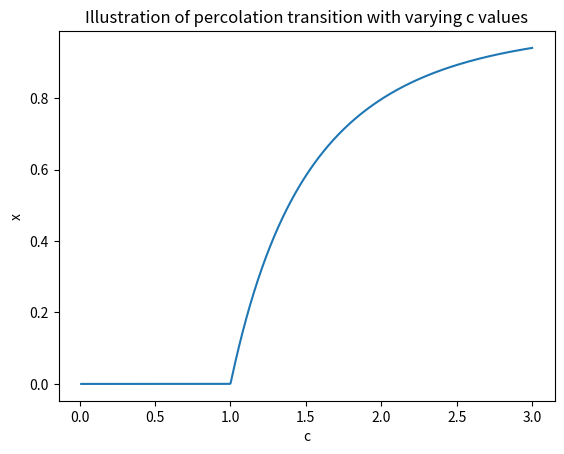

Generate this figure with matplotlib:
from math import exp
from numpy import linspace
import matplotlib.pyplot as plt


def f(x, c):
    """Function equal to x"""
    return 1 - exp(-c * x)


def df_dx(x, c):
    """Derivative of the function equal to x"""
    return c * exp(-c * x)


# relaxation method
def relaxation(c, x_start, accuracy):
    x1 = x_start
    error = 1.0
    i = 0
    while error > accuracy:
        i += 1
        x1, x2 = f(x1, c), x1
        error = abs((x1 - x2) / (df_dx(x2, c)))
    print("x =", x1)
    print("Error:", error)
    print("Iterations:", i)


# plotting varying c values
def c_plot(c_max, accuracy, step_size, points):
    y_lst = []
    c_lst = linspace(step_size, c_max, points)

    for c in c_lst:
        x1 = 1.0
        error = 1.0

        while error > accuracy:
            x1, x2 = f(x1, c), x1
            error = abs((x1 - x2) / (df_dx(x2, c)))
        y_lst.append(x1)

    plt.plot(c_lst, y_lst)
    plt.title("Illustration of percolation transition with varying c values")
    plt.xlabel("c")
    plt.ylabel("x")
    plt.savefig("Illustration of percolation transition with varying c values")
    plt.show()


# over-relaxation method
def over_relaxation(omega, c, x_start, accuracy):
    x1 = x_start
    error = 1.0
    i = 0
    while error > accuracy:
        i += 1
        x1, x2 = (1 + omega) * f(x1, c) - omega * x1, x1
        error = abs((x1 - x2) / (df_dx(x2, c)))
    print("x =", x1)
    print("Error:", error)
    print("Iterations:", i)


relaxation(c=2.0, x_start=1.0, accuracy=1e-6)
over_relaxation(omega=0.5, c=2.0, x_start=1.0, accuracy=1e-6)
c_plot(c_max=3.0, step_size=0.01, points=1000, accuracy=1e-6,)
